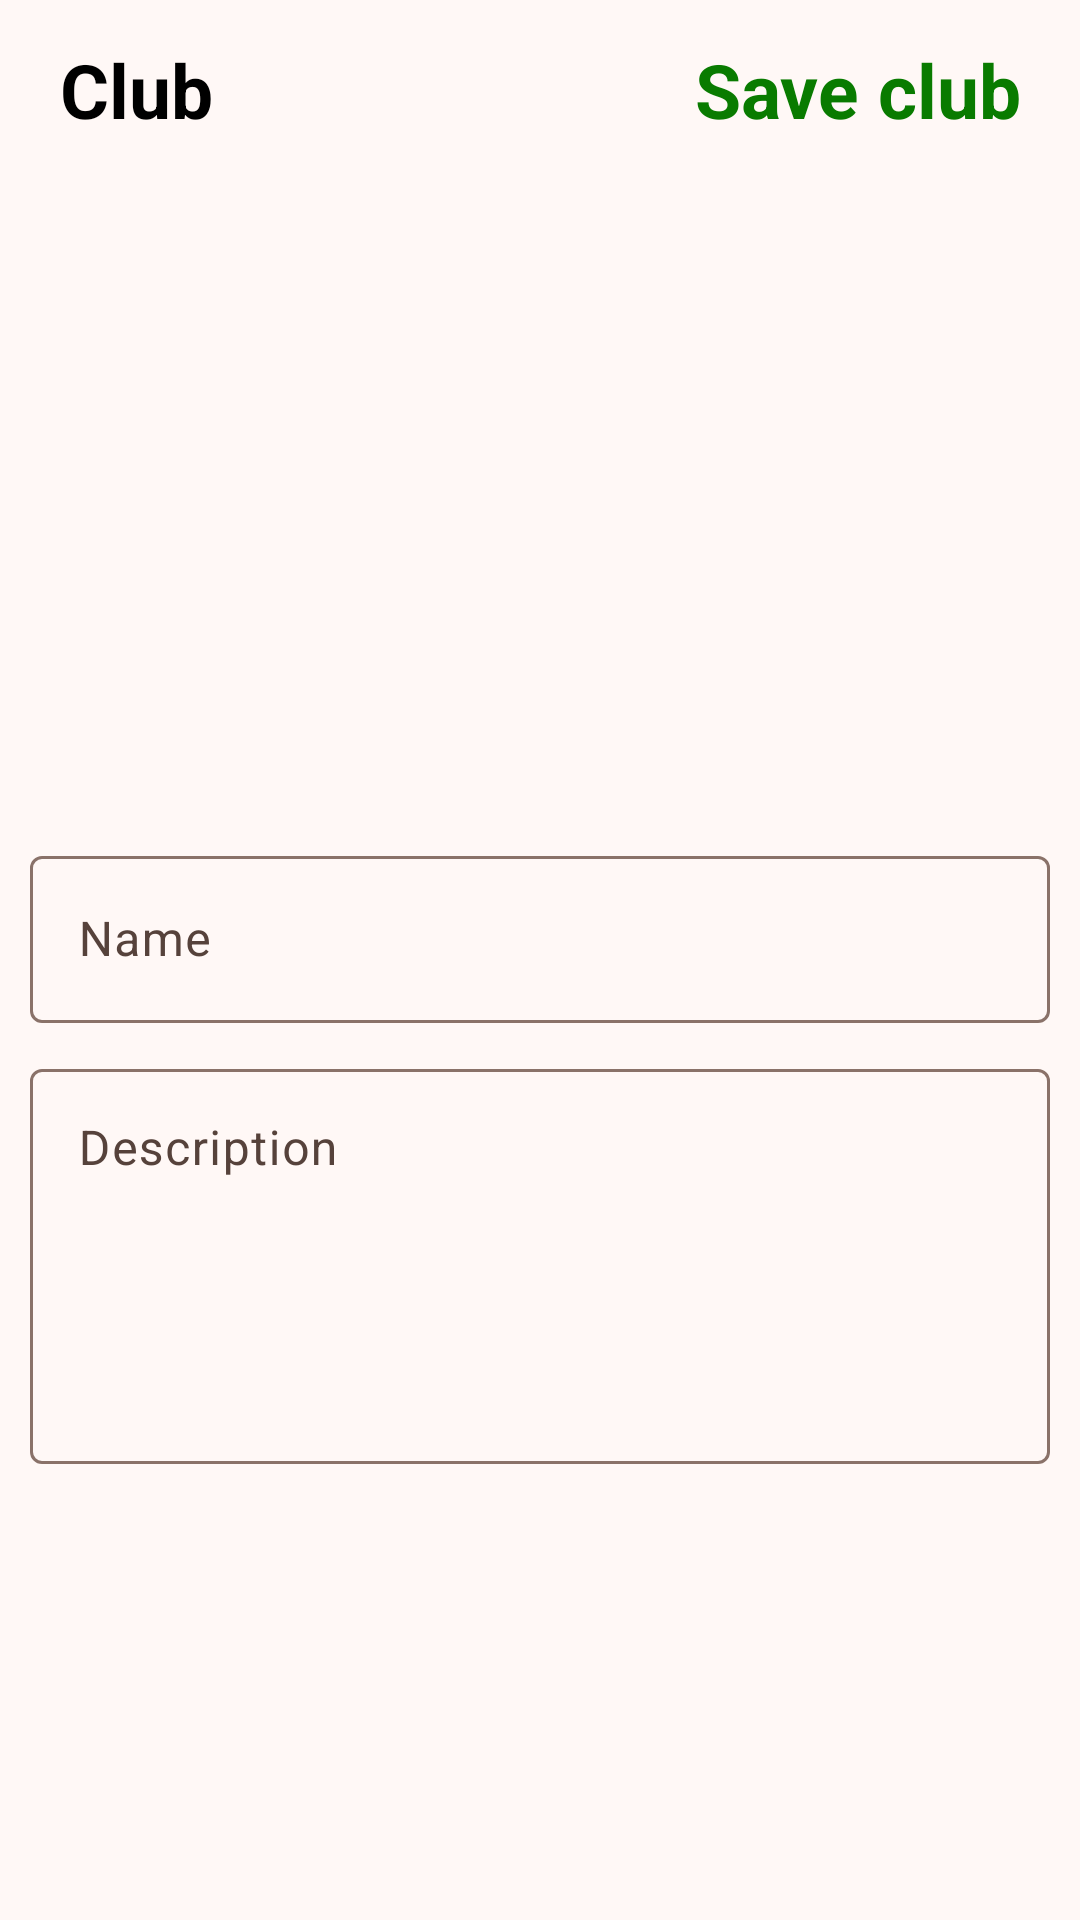

Write the Android layout XML for this screen, with the resource values it uses.
<!-- AndroidManifest.xml: application theme Theme.RevUp -->
<!-- res/layout/activity_edit_club.xml -->
<?xml version="1.0" encoding="utf-8"?>
<androidx.constraintlayout.widget.ConstraintLayout xmlns:android="http://schemas.android.com/apk/res/android"
    xmlns:app="http://schemas.android.com/apk/res-auto"
    xmlns:tools="http://schemas.android.com/tools"
    android:id="@+id/main"
    android:layout_width="match_parent"
    android:layout_height="match_parent"
    tools:context=".ACTIVITIES.EditClubActivity">

    <LinearLayout
        app:layout_constraintTop_toTopOf="parent"
        app:layout_constraintStart_toStartOf="parent"
        app:layout_constraintEnd_toEndOf="parent"
        android:layout_width="match_parent"
        android:layout_height="wrap_content"
        android:orientation="vertical">

        <LinearLayout
            android:layout_width="match_parent"
            android:layout_height="60dp"
            android:orientation="horizontal"
            android:layout_marginBottom="10dp">

            <LinearLayout
                android:layout_width="0dp"
                android:layout_height="match_parent"
                android:layout_weight="1"
                android:orientation="horizontal"
                android:layout_gravity="start"
                android:gravity="center_vertical">
                <ImageButton
                    android:id="@+id/editClubActivity_back_button"
                    android:layout_width="wrap_content"
                    android:layout_height="wrap_content"
                    android:layout_marginStart="10dp"
                    android:background="@android:color/transparent"
                    android:scaleType="center"
                    android:src="@drawable/baseline_arrow_back_24" />

                <TextView
                    android:layout_width="wrap_content"
                    android:layout_height="wrap_content"
                    android:id="@+id/editClubActivity_back_button_text"
                    android:layout_marginStart="10dp"
                    android:gravity="center"
                    android:text="@string/editClubActivity_back_button_text"
                    android:textColor="@color/black"
                    android:textSize="25sp"
                    android:textStyle="bold" />
            </LinearLayout>

            <LinearLayout
                android:layout_width="0dp"
                android:layout_height="match_parent"
                android:layout_weight="1"
                android:orientation="horizontal"
                android:gravity="end"
                >

                <TextView
                    android:layout_width="wrap_content"
                    android:layout_height="wrap_content"
                    android:id="@+id/editClubActivity_saveButton"
                    android:layout_marginEnd="20dp"
                    android:gravity="center"
                    android:text="@string/editClubActivity_edit"
                    android:textColor="@color/green"
                    android:textSize="25sp"
                    android:textStyle="bold"
                    android:layout_gravity="center_vertical"
                    />
            </LinearLayout>
        </LinearLayout>

        <LinearLayout
            android:layout_width="match_parent"
            android:layout_height="wrap_content"
            android:orientation="vertical"
            android:layout_marginHorizontal="10dp">

            <androidx.cardview.widget.CardView
                android:layout_width="match_parent"
                android:layout_height="200dp"
                android:backgroundTint="@android:color/transparent"
                app:cardElevation="0dp"
                app:cardCornerRadius="10dp"
                android:layout_marginBottom="10dp">
                <ImageView
                    android:id="@+id/editClubActivity_picture"
                    android:layout_width="match_parent"
                    android:layout_height="match_parent"
                    android:scaleType="fitCenter"
                    android:src="@drawable/baseline_image_24"/>
            </androidx.cardview.widget.CardView>

            <com.google.android.material.textfield.TextInputLayout
                android:layout_width="match_parent"
                android:layout_height="wrap_content"
                android:hint="@string/editClubActivity_hint_name"
                android:layout_marginBottom="10dp">
                <com.google.android.material.textfield.TextInputEditText
                    android:layout_width="match_parent"
                    android:layout_height="match_parent"
                    android:id="@+id/editClubActivity_name"
                    />
            </com.google.android.material.textfield.TextInputLayout>

            <com.google.android.material.textfield.TextInputLayout
                android:layout_width="match_parent"
                android:layout_height="wrap_content"
                android:hint="@string/editClubActivity_hint_description"
                android:layout_marginBottom="10dp">
                <com.google.android.material.textfield.TextInputEditText
                    android:layout_width="match_parent"
                    android:layout_height="match_parent"
                    android:id="@+id/editClubActivity_description"
                    android:lines="5"
                    android:maxLines="10"
                    android:gravity="start"
                    />
            </com.google.android.material.textfield.TextInputLayout>

        </LinearLayout>

    </LinearLayout>

</androidx.constraintlayout.widget.ConstraintLayout>
<!-- resources referenced by this layout -->
<resources>
  <color name="black">#FF000000</color>
  <color name="green">#097B00</color>
  <string name="editClubActivity_back_button_text">Club</string>
  <string name="editClubActivity_edit">Save club</string>
  <string name="editClubActivity_hint_description">Description</string>
  <string name="editClubActivity_hint_name">Name</string>
  <style name="Theme.RevUp" parent="Base.Theme.RevUp" />
  <color name="md_theme_primary">#9B3F14</color>
  <color name="md_theme_onPrimary">#FFFFFF</color>
  <color name="md_theme_primaryContainer">#BB572A</color>
  <color name="md_theme_onPrimaryContainer">#FFFBFF</color>
  <color name="md_theme_secondary">#84523D</color>
  <color name="md_theme_onSecondary">#FFFFFF</color>
  <color name="md_theme_secondaryContainer">#FDBAA0</color>
  <color name="md_theme_onSecondaryContainer">#794834</color>
  <color name="md_theme_tertiary">#676000</color>
  <color name="md_theme_onTertiary">#FFFFFF</color>
  <color name="md_theme_tertiaryContainer">#B9AE39</color>
  <color name="md_theme_onTertiaryContainer">#464100</color>
  <color name="md_theme_error">#BA1A1A</color>
  <color name="md_theme_onError">#FFFFFF</color>
  <color name="md_theme_errorContainer">#FFDAD6</color>
  <color name="md_theme_onErrorContainer">#93000A</color>
  <color name="md_theme_background">#FFF8F6</color>
  <color name="md_theme_onBackground">#231916</color>
  <color name="md_theme_surface">#FFF8F6</color>
  <color name="md_theme_onSurface">#231916</color>
  <color name="md_theme_surfaceVariant">#FADCD2</color>
  <color name="md_theme_onSurfaceVariant">#56423B</color>
  <color name="md_theme_outline">#8A7269</color>
  <color name="md_theme_outlineVariant">#DDC1B6</color>
  <color name="md_theme_inverseSurface">#392E2A</color>
  <color name="md_theme_inverseOnSurface">#FFEDE7</color>
  <color name="md_theme_inversePrimary">#FFB598</color>
  <color name="md_theme_primaryFixed">#FFDBCE</color>
  <color name="md_theme_onPrimaryFixed">#370E00</color>
  <color name="md_theme_primaryFixedDim">#FFB598</color>
  <color name="md_theme_onPrimaryFixedVariant">#7F2B00</color>
  <color name="md_theme_secondaryFixed">#FFDBCE</color>
  <color name="md_theme_onSecondaryFixed">#341103</color>
  <color name="md_theme_secondaryFixedDim">#FAB79E</color>
  <color name="md_theme_onSecondaryFixedVariant">#693B28</color>
  <color name="md_theme_tertiaryFixed">#F2E66B</color>
  <color name="md_theme_onTertiaryFixed">#1F1C00</color>
  <color name="md_theme_tertiaryFixedDim">#D5C952</color>
  <color name="md_theme_onTertiaryFixedVariant">#4E4800</color>
  <color name="md_theme_surfaceDim">#E9D6CF</color>
  <color name="md_theme_surfaceBright">#FFF8F6</color>
  <color name="md_theme_surfaceContainerLowest">#FFFFFF</color>
  <color name="md_theme_surfaceContainerLow">#FFF1EC</color>
  <color name="md_theme_surfaceContainer">#FEEAE3</color>
  <color name="md_theme_surfaceContainerHigh">#F8E4DD</color>
  <color name="md_theme_surfaceContainerHighest">#F2DED8</color>
</resources>
